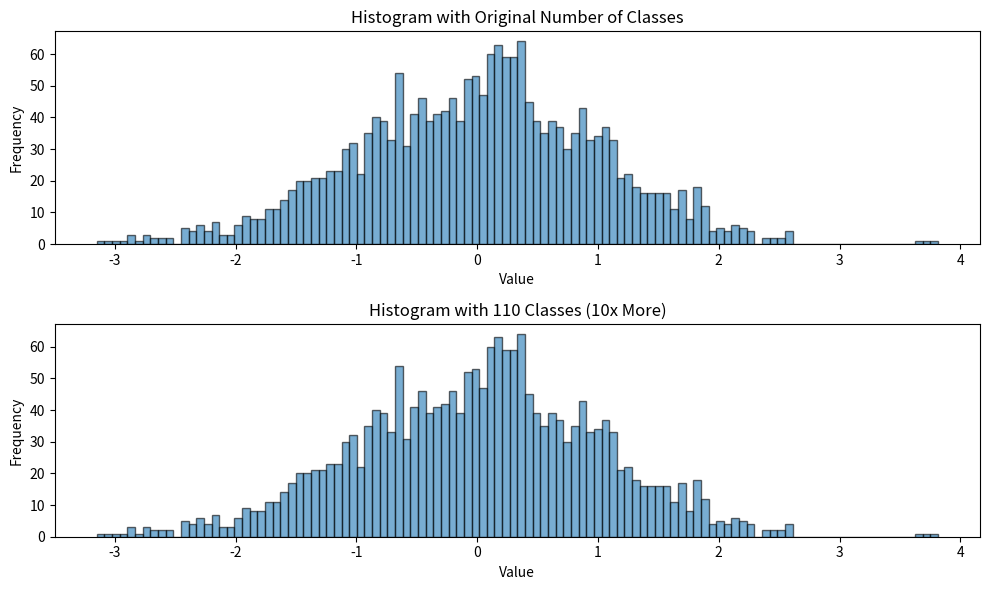

Source code (Python):
import numpy as np
import matplotlib.pyplot as plt
import math

n = 2000
values = np.random.randn(n)


K = math.ceil(3.322 * (math.log10(n)))
classwidth = math.ceil((max(values) - min(values)) / K)


K_new = K * 10
classwidth_new = (max(values) - min(values)) / K_new


bins_new = [min(values) + i * classwidth_new for i in range(K_new + 1)]
frequencies_new, _ = np.histogram(values, bins=bins_new)

# Create midpoints for the new frequency distribution
midpoints_new = [(bins_new[i] + bins_new[i + 1]) / 2 for i in range(K_new)]

# Plot the original histogram and the new histogram with more classes
plt.figure(figsize=(10, 6))

# Original histogram
plt.subplot(2, 1, 1)
plt.hist(values, bins=bins_new, edgecolor='black', alpha=0.6)
plt.title('Histogram with Original Number of Classes')
plt.xlabel('Value')
plt.ylabel('Frequency')

# New histogram with more classes (10x)
plt.subplot(2, 1, 2)
plt.hist(values, bins=bins_new, edgecolor='black', alpha=0.6)
plt.title(f'Histogram with {K_new} Classes (10x More)')
plt.xlabel('Value')
plt.ylabel('Frequency')

plt.tight_layout()
plt.show()

# Now we can calculate the measures of dispersion for both the original and new number of classes.
def MeasuresOfDispersion(values, frequencies, bins, classwidth, K, classwidth_new, K_new):
    print("\n--- MEASURES OF DISPERSION ---\n")
    
    # Original Data (Raw Values)
    mean_value = np.mean(values)
    mad_mean = np.mean(np.abs(values - mean_value))
    mad_median = np.mean(np.abs(values - np.median(values)))
    std_dev = np.std(values, ddof=0)
    
    print("Mean (Raw Data):", mean_value)
    print("Mean Absolute Deviation about the mean (Raw Data):", mad_mean)
    print("Mean Absolute Deviation about the median (Raw Data):", mad_median)
    print("Standard Deviation (Raw Data):", std_dev)
    
    # Coefficient of Variation (CV) - Raw Data
    if mean_value != 0:
        cv = std_dev / abs(mean_value) * 100
        print("Coefficient of Variation (Raw Data):", cv)
    else:
        print("Coefficient of Variation (Raw Data): undefined (mean = 0)")

    # --- Using the New Frequency Distribution (more classes)
    bins_new = np.linspace(min(values), max(values), K_new + 1)
    frequencies_new, _ = np.histogram(values, bins=bins_new)
    
    # Calculate midpoints for new bins
    midpoints_new = [(bins_new[i] + bins_new[i + 1]) / 2 for i in range(K_new)]
    
    # Weighted mean for new classes
    mean_grouped = np.sum(midpoints_new * frequencies_new) / np.sum(frequencies_new)
    mad_mean_grouped = np.sum(frequencies_new * np.abs(midpoints_new - mean_grouped)) / np.sum(frequencies_new)
    variance_grouped = np.sum(frequencies_new * (midpoints_new - mean_grouped)**2) / np.sum(frequencies_new)
    std_dev_grouped = np.sqrt(variance_grouped)
    
    print("\n Using New Frequency Distribution with More Classes ")
    print("Mean (Grouped with more classes):", mean_grouped)
    print("MAD about mean (Grouped with more classes):", mad_mean_grouped)
    print("Standard Deviation (Grouped with more classes):", std_dev_grouped)
    
    # Coefficient of Variation (CV) - Grouped Data
    if mean_grouped != 0:
        cv_grouped = std_dev_grouped / abs(mean_grouped) * 100
        print("Coefficient of Variation (Grouped with More Classes):", cv_grouped)
    else:
        print("Coefficient of Variation (Grouped with More Classes): undefined (mean = 0)")

# runs the functions for both original and new classes
MeasuresOfDispersion(values, frequencies_new, bins_new, classwidth, K, classwidth_new, K_new)
